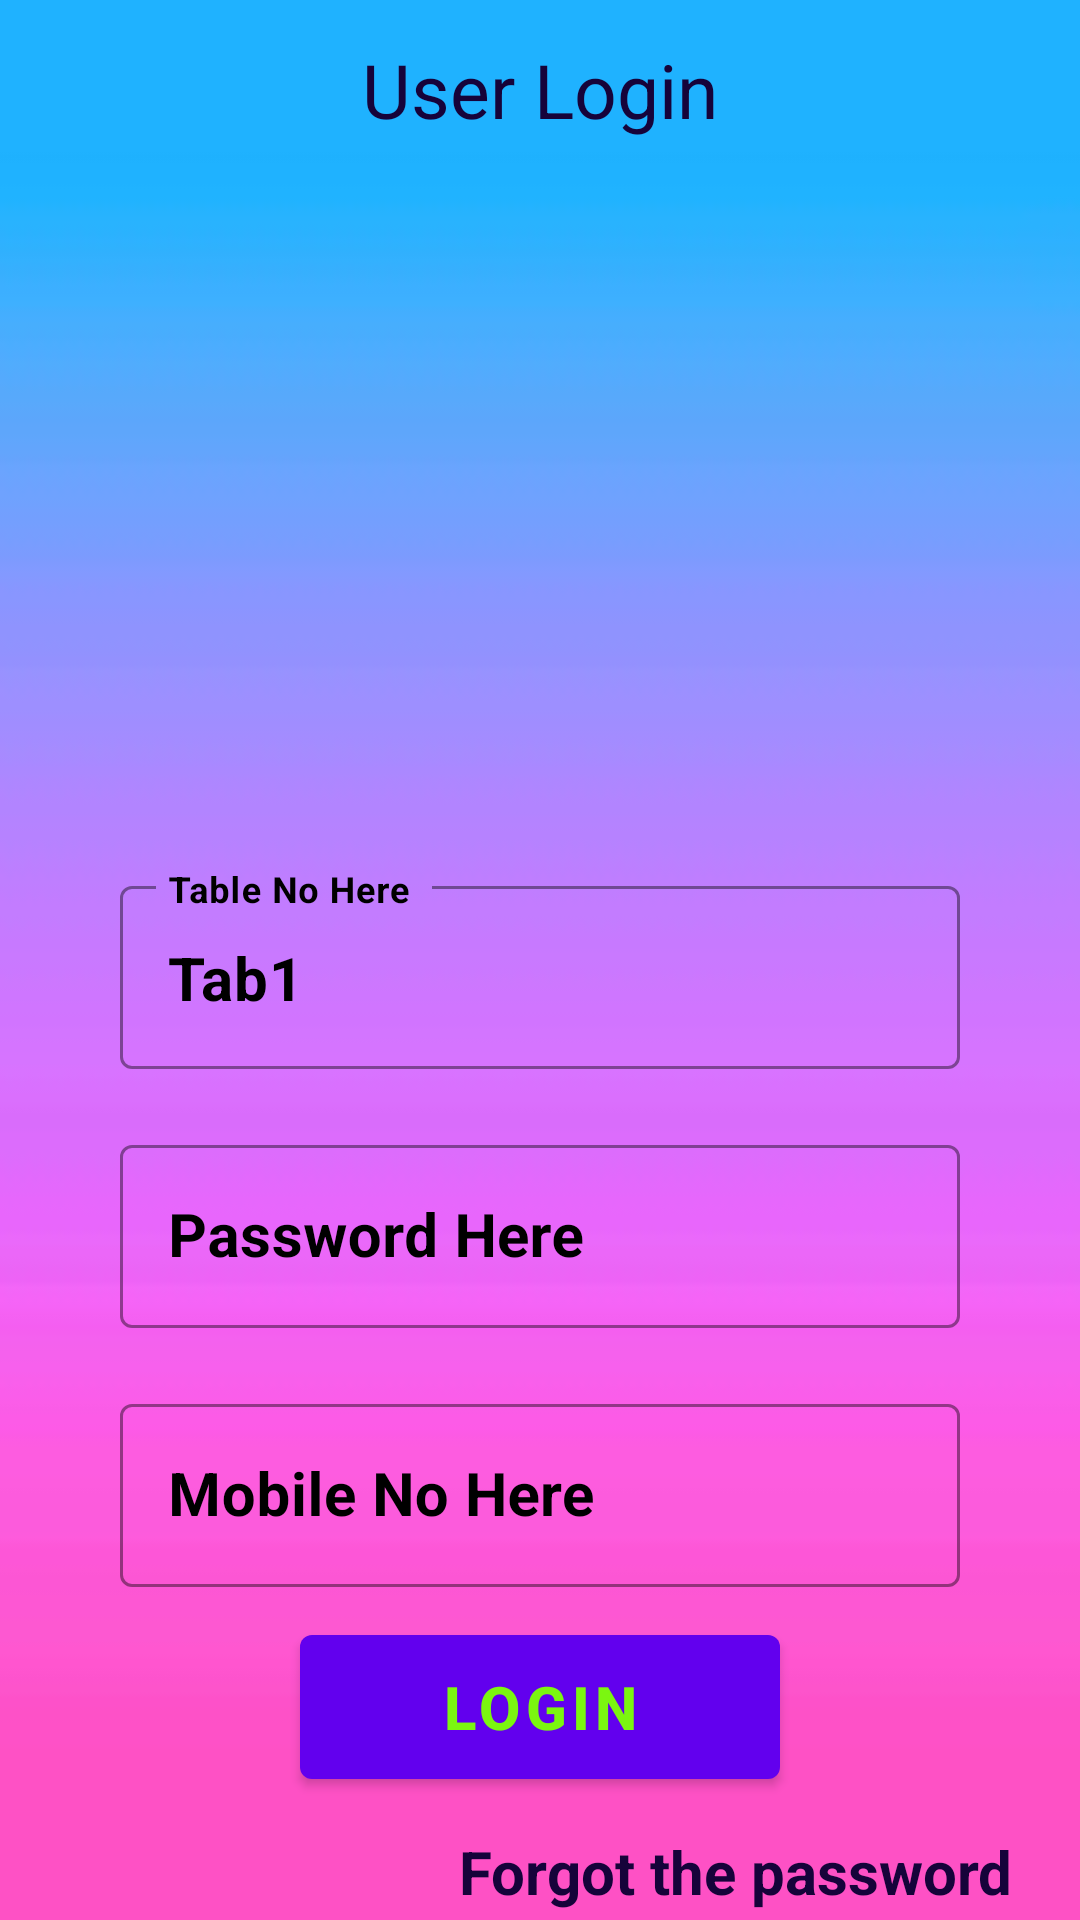

Here is an Android app screen rendered from its layout file. Give the layout XML and the strings, colors and styles it references.
<!-- AndroidManifest.xml: activity theme Theme.Tabletop.NoActionBar -->
<!-- res/layout/activity_main.xml -->
<?xml version="1.0" encoding="utf-8"?>
<androidx.appcompat.widget.LinearLayoutCompat xmlns:android="http://schemas.android.com/apk/res/android"
    xmlns:app="http://schemas.android.com/apk/res-auto"
    xmlns:tools="http://schemas.android.com/tools"
    android:layout_width="match_parent"
    android:layout_height="match_parent"
    android:orientation="vertical"
    tools:context=".MainActivity"
    android:background="@drawable/blue1">
    <TextView
        android:layout_width="match_parent"
        android:layout_height="50dp"
        android:text="User Login"
        android:textColor="#16033A"
        android:textSize="25dp"
        android:paddingTop="10dp"
        android:gravity="center"/>
    <TextView
        android:layout_width="match_parent"
        android:layout_height="20dp"/>
    <ViewFlipper
        android:layout_width="match_parent"
        android:layout_height="200dp"
        android:id="@+id/flipper"
        android:layout_gravity="center"
        android:layout_marginLeft="20dp"
        android:layout_marginRight="20dp"/>


    <com.google.android.material.textfield.TextInputLayout
        style="@style/Widget.MaterialComponents.TextInputLayout.OutlinedBox"
        android:layout_width="match_parent"
        android:layout_height="wrap_content"
        android:textColorHint="@color/black"
        app:boxStrokeColor="@color/black"
        app:boxStrokeWidthFocused="2dp"
        app:endIconTint="@color/black"
        app:hintTextColor="@color/black"
        app:startIconTint="@color/black"
        android:hint="Table No Here "
        android:layout_marginLeft="40dp"
        android:layout_marginRight="40dp"
        android:layout_marginTop="20dp">


        <com.google.android.material.textfield.TextInputEditText
            android:id="@+id/edrnumber"
            android:layout_width="match_parent"
            android:layout_height="match_parent"
            android:drawablePadding="10dp"
            android:textStyle="bold"
            android:inputType="text"
            android:textSize="20dp"
            android:text="Tab1"
            android:textColor="#000"/>
    </com.google.android.material.textfield.TextInputLayout>

    <com.google.android.material.textfield.TextInputLayout
        style="@style/Widget.MaterialComponents.TextInputLayout.OutlinedBox"
        android:layout_width="match_parent"
        android:layout_height="wrap_content"
        android:textColorHint="@color/black"
        app:boxStrokeColor="@color/black"
        app:boxStrokeWidthFocused="2dp"
        app:endIconTint="@color/black"
        app:hintTextColor="@color/black"
        app:startIconTint="@color/black"
        android:hint="Password Here"
        android:layout_marginLeft="40dp"
        android:layout_marginRight="40dp"
        android:layout_marginTop="20dp">


        <com.google.android.material.textfield.TextInputEditText
            android:id="@+id/edupass"
            android:layout_width="match_parent"
            android:layout_height="match_parent"
            android:drawablePadding="10dp"
            android:textStyle="bold"
            android:inputType="textPassword"
            android:textSize="20dp"

            android:textColor="#000"/>
    </com.google.android.material.textfield.TextInputLayout>

    <com.google.android.material.textfield.TextInputLayout
        style="@style/Widget.MaterialComponents.TextInputLayout.OutlinedBox"
        android:layout_width="match_parent"
        android:layout_height="wrap_content"
        android:textColorHint="@color/black"
        app:boxStrokeColor="@color/black"
        app:boxStrokeWidthFocused="2dp"
        app:endIconTint="@color/black"
        app:hintTextColor="@color/black"
        app:startIconTint="@color/black"
        android:hint="Mobile No Here"
        android:layout_marginLeft="40dp"
        android:layout_marginRight="40dp"
        android:layout_marginTop="20dp">


        <com.google.android.material.textfield.TextInputEditText
            android:id="@+id/edmobile"
            android:layout_width="match_parent"
            android:layout_height="match_parent"
            android:drawablePadding="10dp"
            android:textStyle="bold"
            android:inputType="number"
            android:textSize="20dp"

            android:textColor="#000"/>
    </com.google.android.material.textfield.TextInputLayout>
<TextView
    android:layout_width="match_parent"
    android:layout_height="10dp"/>
        <Button
            android:id="@+id/butlog"
            android:layout_width="match_parent"
            android:layout_height="60dp"
            android:text="Login"
            android:layout_marginLeft="100dp"
            android:layout_marginRight="100dp"
            android:textSize="20dp"
            android:textStyle="bold"
            android:padding="10dp"
            android:textColor="#7BF610"
            android:onClick="onClickButlog"/>

        <TextView
            android:id="@+id/eduname"
            android:layout_width="match_parent"
            android:layout_height="50dp"
            android:text="Forgot the password"
            android:textSize="20dp"
            android:textStyle="bold"
            android:gravity="center"
            android:paddingLeft="50dp"
            android:layout_marginLeft="80dp"
            android:textColor="#16033A"
            />






</androidx.appcompat.widget.LinearLayoutCompat>
<!-- resources referenced by this layout -->
<resources>
  <color name="black">#FF000000</color>
  <!-- drawable blue1: jpg bitmap (drawable, 2719 bytes) -->
  <style name="Theme.Tabletop.NoActionBar">
          <item name="windowActionBar">false</item>
          <item name="windowNoTitle">true</item>
      </style>
</resources>
